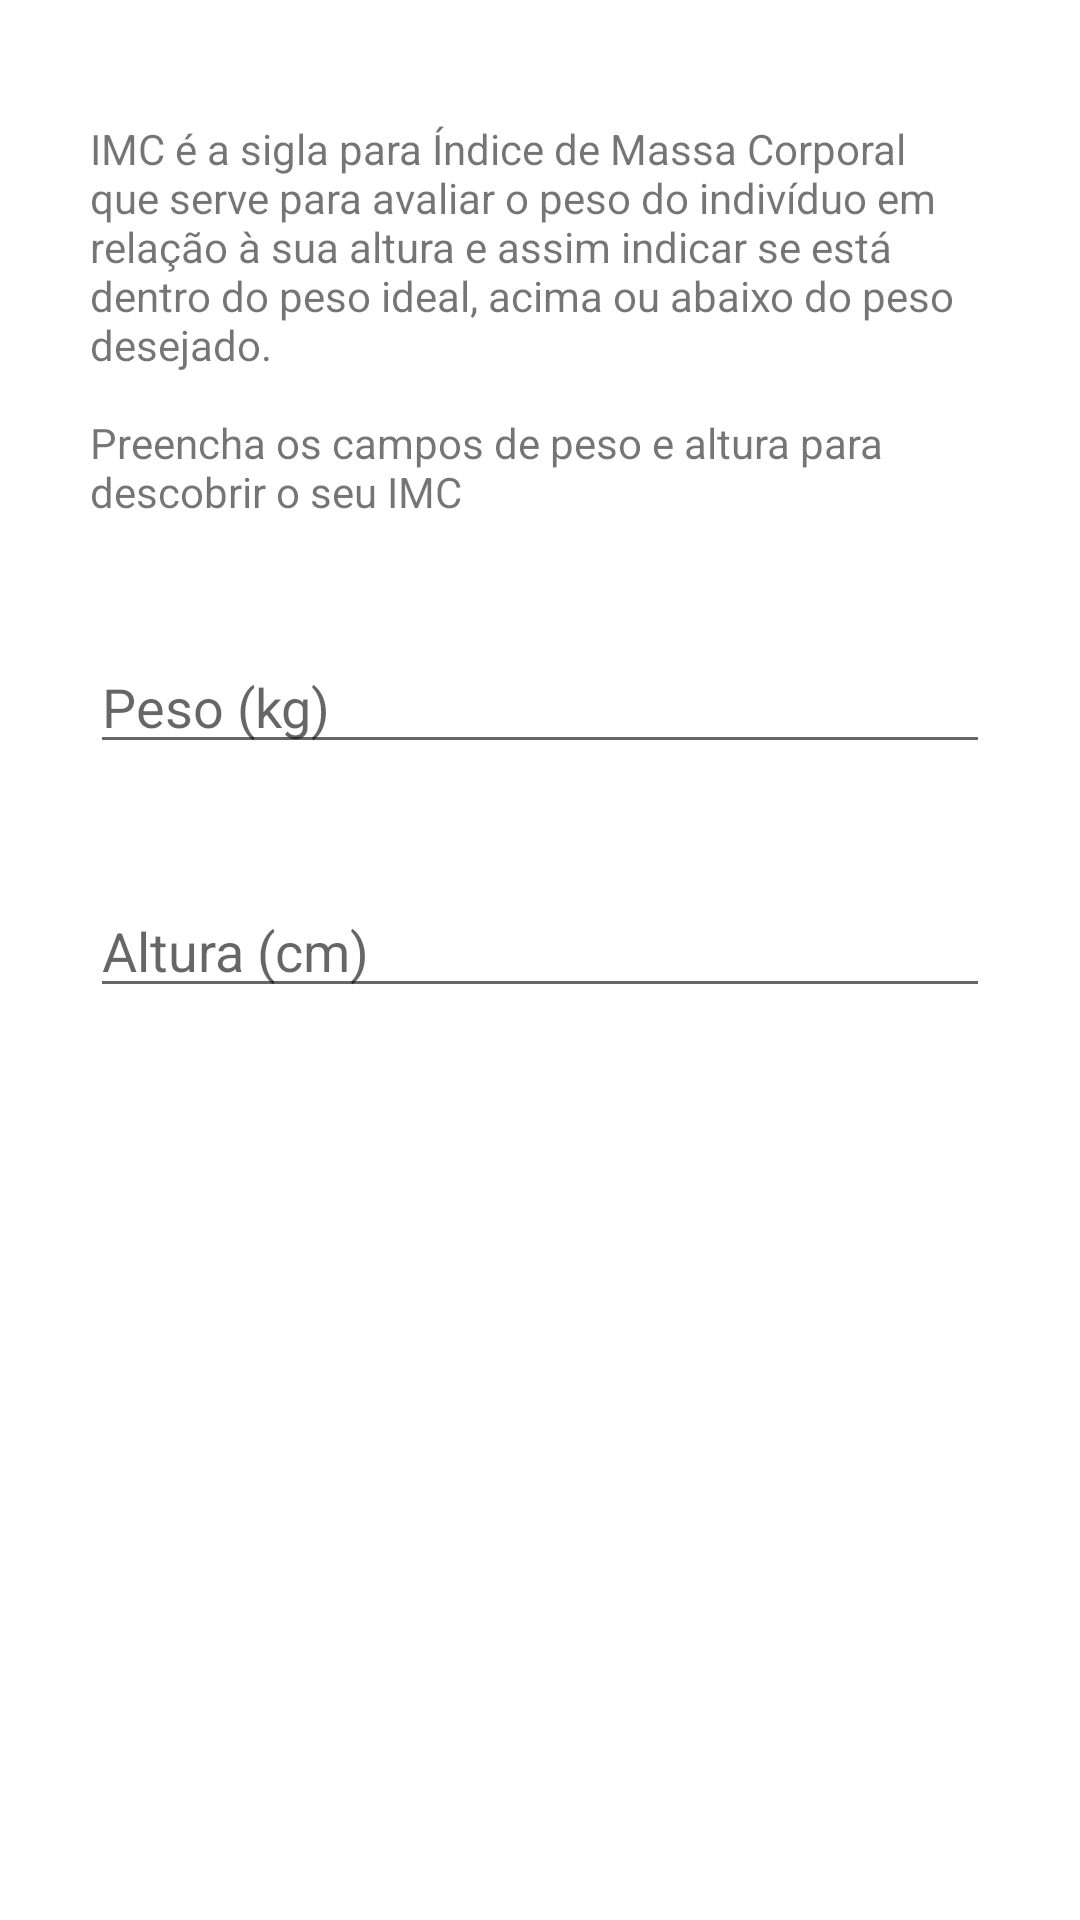

Here is an Android app screen rendered from its layout file. Give the layout XML and the strings, colors and styles it references.
<!-- AndroidManifest.xml: application theme Theme.Fitness -->
<!-- res/layout/activity_imc.xml -->
<?xml version="1.0" encoding="utf-8"?>
<ScrollView xmlns:android="http://schemas.android.com/apk/res/android"
    xmlns:app="http://schemas.android.com/apk/res-auto"
    xmlns:tools="http://schemas.android.com/tools"
    android:layout_height="match_parent"
    android:layout_width="match_parent">

    <androidx.constraintlayout.widget.ConstraintLayout
        android:layout_width="match_parent"
        android:layout_height="wrap_content"
        android:paddingStart="30dp"
        android:paddingEnd="30dp"
        tools:context=".ImcActivity">
        <TextView
            android:id="@+id/textView"
            android:layout_width="wrap_content"
            android:layout_height="wrap_content"
            android:text="@string/imc_desc"
            android:layout_marginTop="40dp"
            app:layout_constraintLeft_toLeftOf="parent"
            app:layout_constraintRight_toRightOf="parent"
            app:layout_constraintTop_toTopOf="parent" />

        <EditText
            android:id="@+id/edit_imc_weigth"
            android:layout_width="0dp"
            android:layout_height="wrap_content"
            android:layout_marginTop="40dp"
            android:hint="@string/weigth"
            android:maxLength="3"
            app:layout_constraintLeft_toLeftOf="parent"
            app:layout_constraintRight_toRightOf="parent"
            app:layout_constraintTop_toBottomOf="@+id/textView" />

        <EditText
            android:id="@+id/edit_imc_heigth"
            android:layout_width="0dp"
            android:layout_height="wrap_content"
            android:layout_marginTop="40dp"
            android:hint="@string/heigth"
            android:maxLength="3"
            app:layout_constraintLeft_toLeftOf="parent"
            app:layout_constraintRight_toRightOf="parent"
            app:layout_constraintTop_toBottomOf="@+id/edit_imc_weigth" />

        <Button
            android:id="@+id/btn_imc_send"
            android:text="@string/calc"
            style="@style/ButtonFrom"
            app:layout_constraintLeft_toLeftOf="parent"
            app:layout_constraintRight_toRightOf="parent"
            app:layout_constraintTop_toBottomOf="@+id/edit_imc_heigth" />

    </androidx.constraintlayout.widget.ConstraintLayout>

</ScrollView>
<!-- resources referenced by this layout -->
<resources>
  <string name="calc">Calcular</string>
  <string name="heigth">Altura (cm)</string>
  <string name="imc_desc">IMC é a sigla para Índice de Massa Corporal que serve para avaliar o peso
          do indivíduo em relação à sua altura e assim indicar se está dentro do peso ideal,
          acima ou abaixo do peso desejado.\n\nPreencha os campos de peso e altura para descobrir o seu IMC</string>
  <string name="weigth">Peso (kg)</string>
  <style name="Theme.Fitness" parent="Theme.MaterialComponents.DayNight.DarkActionBar">
          
          <item name="colorPrimary">@color/klip</item>
          <item name="colorPrimaryVariant">@color/BretMacain</item>
          <item name="colorOnPrimary">@color/white</item>
          
          <item name="colorSecondary">@color/anonymuse</item>
          <item name="colorSecondaryVariant">@color/HartnSoul</item>
          <item name="colorOnSecondary">@color/black</item>
          
          <item name="android:statusBarColor" tools:targetApi="l">?attr/colorPrimaryVariant</item>
          
      </style>
  <color name="klip">#EB8B63</color>
  <color name="BretMacain">#F7D87C</color>
  <color name="white">#FFFFFFFF</color>
  <color name="anonymuse">#D10761</color>
  <color name="HartnSoul">#8F435F</color>
  <color name="black">#FF000000</color>
</resources>
